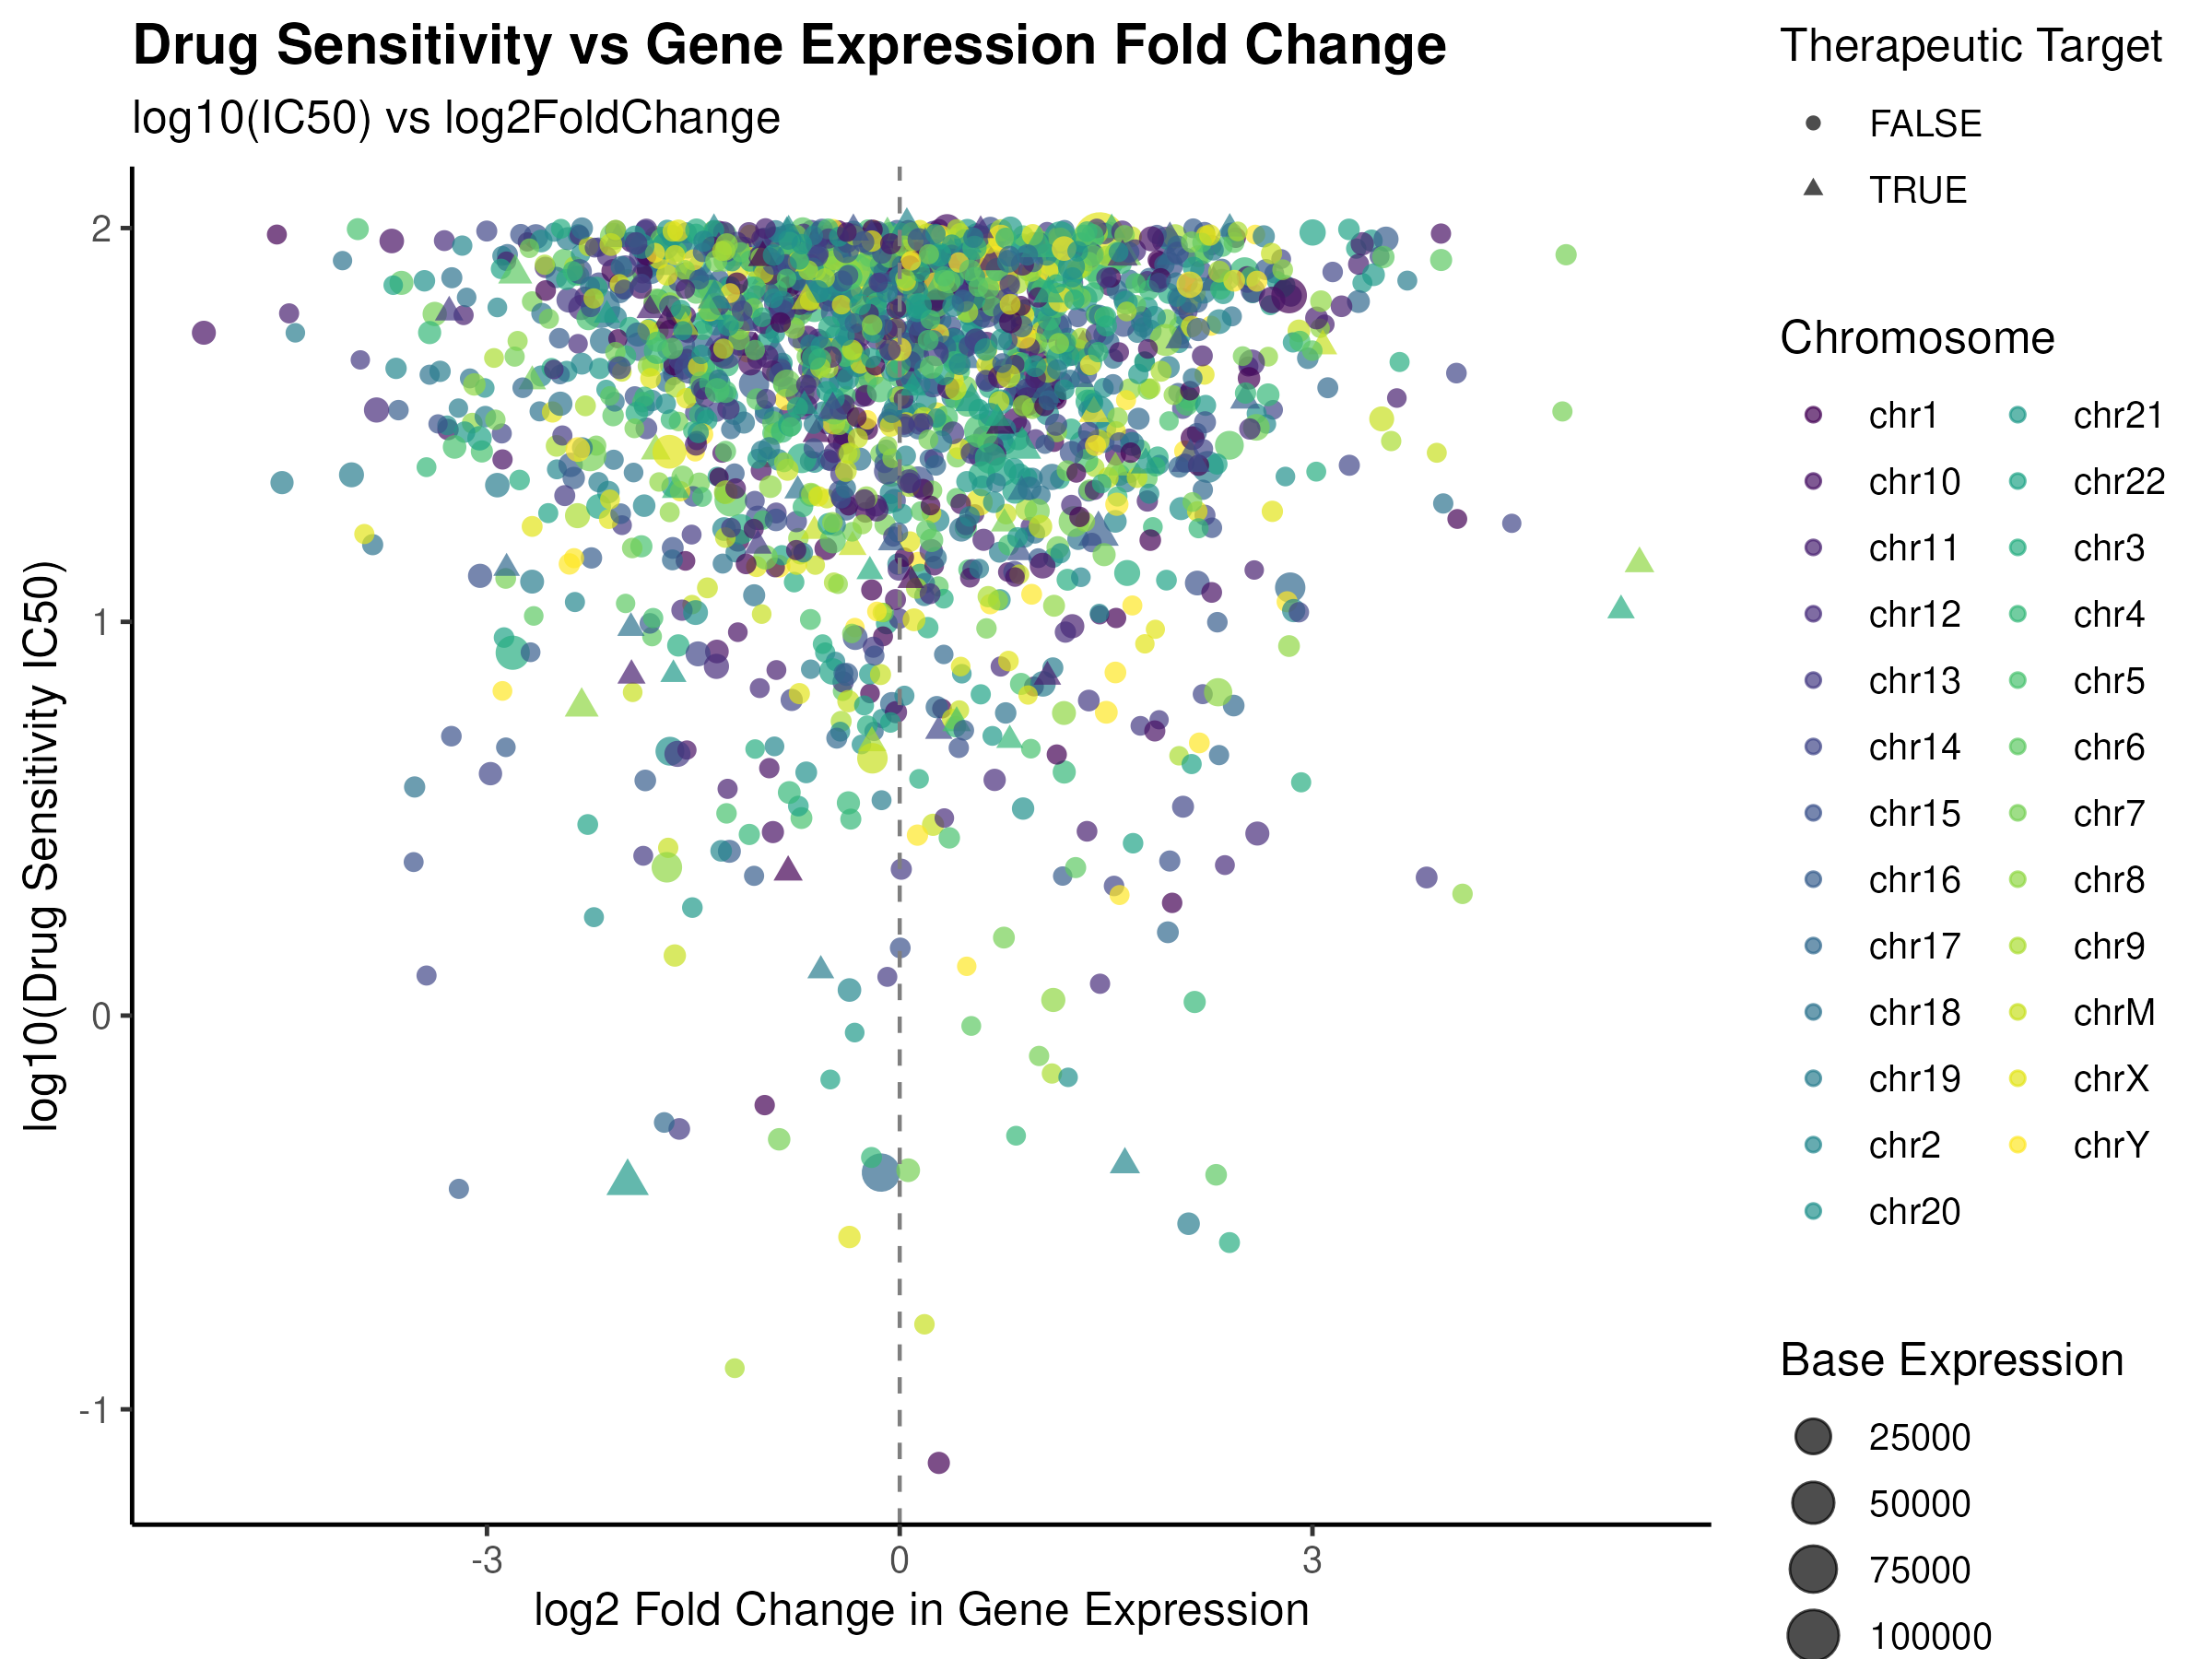

Write R code to recreate this figure.
library(tidyverse)
library(ggrepel)

data <- read.csv("__INPUT_FILE__", check.names = FALSE)

processed_data <- data %>%
  mutate(
    log10_ic50 = log10(as.numeric(drug_sensitivity_ic50)),
    neg_log10_pvalue = -log10(as.numeric(p_value))
  )

final_plot <- ggplot(processed_data, aes(x = as.numeric(log2FoldChange), y = log10_ic50)) +
  geom_point(
    aes(
      color = chromosome,
      size = as.numeric(base_expression),
      shape = is_therapeutic_target
    ),
    alpha = 0.7
  ) +
  geom_hline(yintercept = mean(processed_data$log10_ic50), linetype = "dashed", color = "gray50") +
  geom_vline(xintercept = 0, linetype = "dashed", color = "gray50") +
  scale_color_viridis_d(option = "D") +
  scale_size_continuous(range = c(2, 6)) +
  scale_shape_manual(values = c(16, 17)) +
  labs(
    title = "Drug Sensitivity vs Gene Expression Fold Change",
    subtitle = "log10(IC50) vs log2FoldChange",
    x = "log2 Fold Change in Gene Expression",
    y = "log10(Drug Sensitivity IC50)",
    color = "Chromosome",
    size = "Base Expression",
    shape = "Therapeutic Target"
  ) +
  theme_classic(base_size = 12) +
  theme(
    legend.position = "right",
    plot.title = element_text(face = "bold"),
    panel.grid.minor = element_blank()
  )

ggsave("__OUTPUT_PNG_FILE__", plot = final_plot, width = 8, height = 6, dpi = 300)
ggsave("__OUTPUT_PDF_FILE__", plot = final_plot, width = 8, height = 6)
